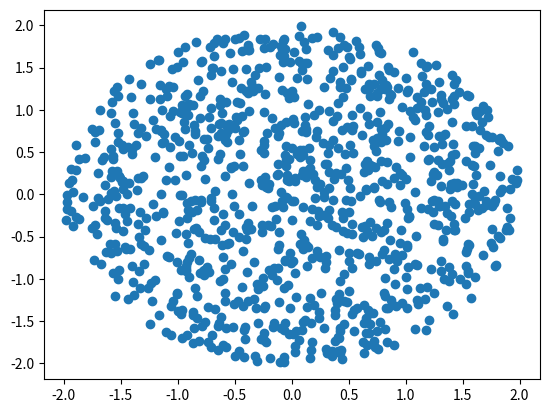

Generate this figure with matplotlib:
import matplotlib.pyplot as plt
import numpy as np

xs=[]
ys=[]

for i in range(1000):
    a = np.random.uniform()
    b = np.random.uniform()
    if b < a:
        b, a = a, b
    R = 2.0
    xs.append(b * R * np.cos(2 * np.pi * a / b))
    ys.append(b * R * np.sin(2 * np.pi * a / b))


plt.scatter(xs, ys)
plt.show()
